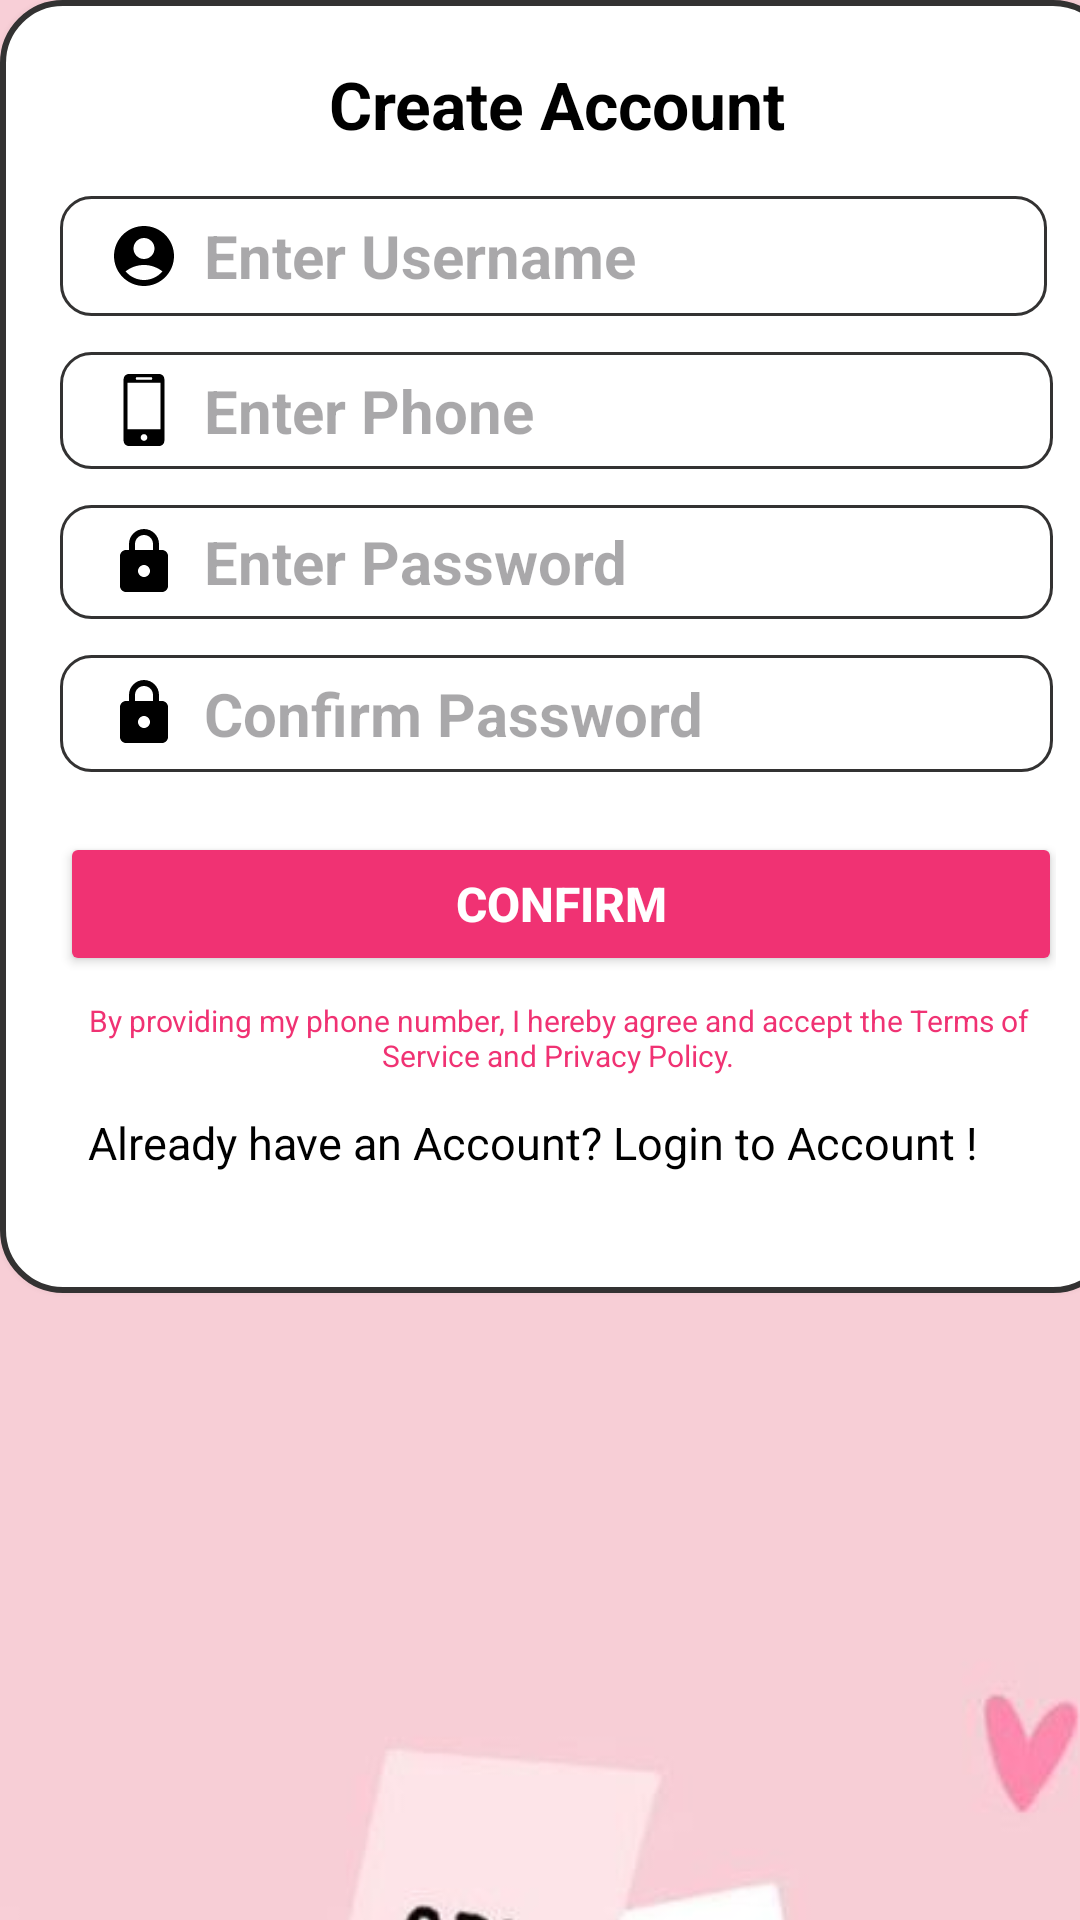

This screen was rendered from an Android layout file. Write that file and the resources it references.
<!-- AndroidManifest.xml: application theme Theme.ResQHer -->
<!-- res/layout/activity_sign_up.xml -->
<?xml version="1.0" encoding="utf-8"?>
<androidx.constraintlayout.widget.ConstraintLayout xmlns:android="http://schemas.android.com/apk/res/android"
    xmlns:app="http://schemas.android.com/apk/res-auto"
    xmlns:tools="http://schemas.android.com/tools"
    android:id="@+id/main"
    android:layout_width="match_parent"
    android:layout_height="match_parent"
    android:orientation="vertical"
    android:gravity="center"
    android:background="@drawable/background"
    tools:context=".SignUpActivity">

    <ImageView
        android:layout_width="542dp"
        android:layout_height="944dp"
        android:background="@drawable/logoo"
        tools:layout_editor_absoluteX="-67dp"
        tools:layout_editor_absoluteY="-216dp"
        tools:ignore="MissingConstraints" />

    <LinearLayout
        android:layout_width="372dp"
        android:layout_height="431dp"
        android:layout_margin="20dp"
        android:background="@drawable/rounded_background"
        android:elevation="5dp"
        android:orientation="vertical"
        android:padding="20dp"
        tools:ignore="MissingConstraints"
        tools:layout_editor_absoluteX="16dp"
        tools:layout_editor_absoluteY="16dp">


        <TextView
            android:layout_width="wrap_content"
            android:layout_height="wrap_content"
            android:layout_gravity="center"
            android:paddingBottom="16dp"
            android:text="Create Account"
            android:textColor="@color/black"
            android:textSize="22sp"
            android:textStyle="bold" />


        <EditText
            android:id="@+id/etUsername"
            android:layout_width="329dp"
            android:layout_height="40dp"
            android:background="@drawable/edittext_background"
            android:drawableStart="@drawable/login_circle_24"
            android:drawablePadding="8dp"
            android:hint="Enter Username"
            android:inputType="text"
            android:paddingStart="16dp"
            android:paddingEnd="16dp"
            android:textColor="@color/black"
            android:textSize="20sp"
            android:textStyle="bold" />

        <EditText
            android:id="@+id/etPhone"
            android:layout_width="331dp"
            android:layout_height="39dp"
            android:layout_marginTop="12dp"
            android:background="@drawable/edittext_background"
            android:drawableStart="@drawable/cell_phone"
            android:drawablePadding="8dp"
            android:hint="Enter Phone"
            android:inputType="text"
            android:paddingStart="16dp"
            android:paddingEnd="16dp"
            android:textColor="@color/black"
            android:textSize="20sp"
            android:textStyle="bold" />

        <EditText
            android:id="@+id/etPass2"
            android:layout_width="331dp"
            android:layout_height="38dp"
            android:layout_marginTop="12dp"
            android:background="@drawable/edittext_background"
            android:drawableStart="@drawable/round_lock_24"
            android:drawablePadding="8dp"
            android:hint="Enter Password"
            android:inputType="textPassword"
            android:paddingStart="16dp"
            android:paddingEnd="16dp"
            android:textColor="@color/black"
            android:textSize="20dp"
            android:textStyle="bold" />

        <EditText
            android:id="@+id/etPass1"
            android:layout_width="331dp"
            android:layout_height="39dp"
            android:layout_marginTop="12dp"
            android:background="@drawable/edittext_background"
            android:drawableStart="@drawable/round_lock_24"
            android:drawablePadding="8dp"
            android:hint="Confirm Password"
            android:inputType="textPassword"
            android:paddingStart="16dp"
            android:paddingEnd="16dp"
            android:textColor="@color/black"
            android:textSize="20dp"
            android:textStyle="bold" />

        <Button
            android:id="@+id/btnConfirm"
            android:layout_width="334dp"
            android:layout_height="wrap_content"
            android:layout_marginTop="20dp"
            android:backgroundTint="@color/pink"
            android:text="CONFIRM"
            android:textColor="@android:color/white"
            android:textSize="16sp"
            android:textStyle="bold" />

        <TextView
            android:id="@+id/tvTerms"
            android:layout_width="wrap_content"
            android:layout_height="wrap_content"
            android:gravity="center"
            android:paddingTop="8dp"
            android:text="By providing my phone number, I hereby agree and accept the Terms of Service and Privacy Policy."
            android:textColor="@color/pink"
            android:textSize="10sp" />


        <TextView
            android:id="@+id/tvSignUp"
            android:layout_width="313dp"
            android:layout_height="43dp"
            android:layout_gravity="center"
            android:paddingTop="12dp"
            android:text="Already have an Account? Login to Account !"
            android:textColor="@color/black"
            android:textSize="15dp" />


    </LinearLayout>
</androidx.constraintlayout.widget.ConstraintLayout>
<!-- resources referenced by this layout -->
<resources>
  <color name="black">#000000</color>
  <color name="pink">#F03273</color>
  <!-- drawable background: png bitmap (drawable, 20601 bytes) -->
  <!-- drawable cell_phone (drawable) -->
  <vector xmlns:android="http://schemas.android.com/apk/res/android" android:height="24dp" android:viewportHeight="27.442" android:viewportWidth="27.442" android:width="24dp">
        
      <path android:fillColor="#000000" android:pathData="M19.494,0H7.948C6.843,0 5.951,0.896 5.951,1.999v23.446c0,1.102 0.892,1.997 1.997,1.997h11.546c1.103,0 1.997,-0.895 1.997,-1.997V1.999C21.491,0.896 20.597,0 19.494,0zM10.872,1.214h5.7c0.144,0 0.261,0.215 0.261,0.481s-0.117,0.482 -0.261,0.482h-5.7c-0.145,0 -0.26,-0.216 -0.26,-0.482C10.612,1.429 10.727,1.214 10.872,1.214zM13.722,25.469c-0.703,0 -1.275,-0.572 -1.275,-1.276s0.572,-1.274 1.275,-1.274c0.701,0 1.273,0.57 1.273,1.274S14.423,25.469 13.722,25.469zM19.995,21.1H7.448V3.373h12.547V21.1z"/>
      
  </vector>
  <!-- drawable edittext_background (drawable) -->
  <?xml version="1.0" encoding="utf-8"?>
  
  <shape xmlns:android="http://schemas.android.com/apk/res/android"
      android:shape="rectangle">
  
      
      <solid android:color="@color/white" />
  
      
      <corners android:radius="10dp" />
  
      
      <stroke android:width="1dp" android:color="@color/gray" />
  
      
      <padding android:left="10dp" android:right="10dp" />
  </shape>
  <!-- drawable login_circle_24 (drawable) -->
  <vector xmlns:android="http://schemas.android.com/apk/res/android" android:height="24dp" android:tint="#000000" android:viewportHeight="24" android:viewportWidth="24" android:width="24dp">
  
      <path android:fillColor="@android:color/white" android:pathData="M12,2C6.48,2 2,6.48 2,12s4.48,10 10,10s10,-4.48 10,-10S17.52,2 12,2zM12,6c1.93,0 3.5,1.57 3.5,3.5S13.93,13 12,13s-3.5,-1.57 -3.5,-3.5S10.07,6 12,6zM12,20c-2.03,0 -4.43,-0.82 -6.14,-2.88C7.55,15.8 9.68,15 12,15s4.45,0.8 6.14,2.12C16.43,19.18 14.03,20 12,20z"/>
  
  </vector>
  <!-- drawable logoo: png bitmap (drawable, 42110 bytes) -->
  <!-- drawable round_lock_24 (drawable) -->
  <vector xmlns:android="http://schemas.android.com/apk/res/android" android:height="24dp" android:tint="#000000" android:viewportHeight="24" android:viewportWidth="24" android:width="24dp">
        
      <path android:fillColor="@android:color/white" android:pathData="M18,8h-1L17,6c0,-2.76 -2.24,-5 -5,-5S7,3.24 7,6v2L6,8c-1.1,0 -2,0.9 -2,2v10c0,1.1 0.9,2 2,2h12c1.1,0 2,-0.9 2,-2L20,10c0,-1.1 -0.9,-2 -2,-2zM12,17c-1.1,0 -2,-0.9 -2,-2s0.9,-2 2,-2 2,0.9 2,2 -0.9,2 -2,2zM9,8L9,6c0,-1.66 1.34,-3 3,-3s3,1.34 3,3v2L9,8z"/>
      
  </vector>
  <!-- drawable rounded_background (drawable) -->
  <?xml version="1.0" encoding="utf-8"?>
  
  <shape xmlns:android="http://schemas.android.com/apk/res/android" android:shape="rectangle">
      <corners android:radius="20dp"/>
      <solid android:color="@color/white"/>
      <stroke android:width="2dp" android:color="@color/gray"/>
  </shape>
  <style name="Theme.ResQHer" parent="Base.Theme.ResQHer" />
  <color name="white">#FFFFFFFF</color>
  <color name="gray">#333232</color>
  <style name="Base.Theme.ResQHer" parent="Theme.Material3.DayNight.NoActionBar">
          
          
      </style>
</resources>
